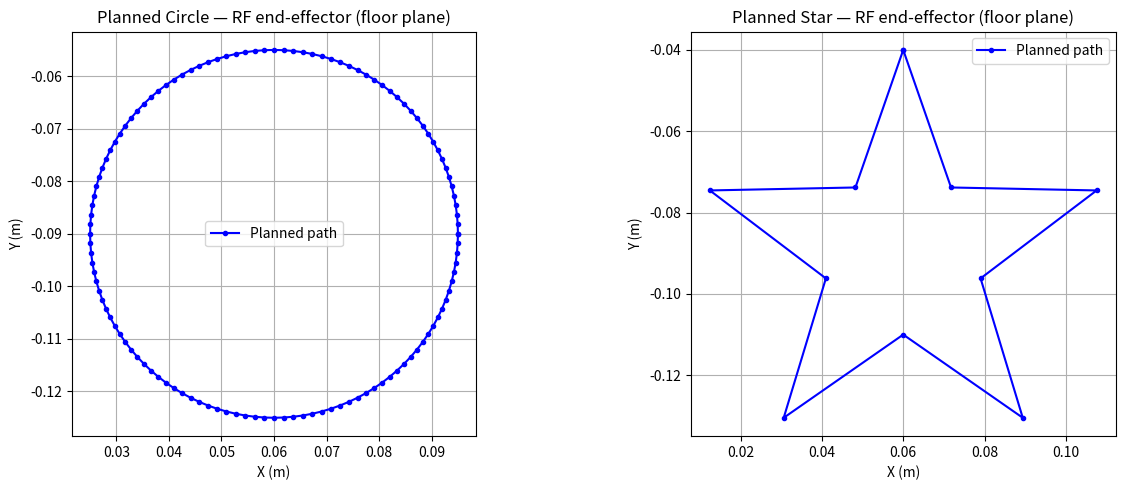
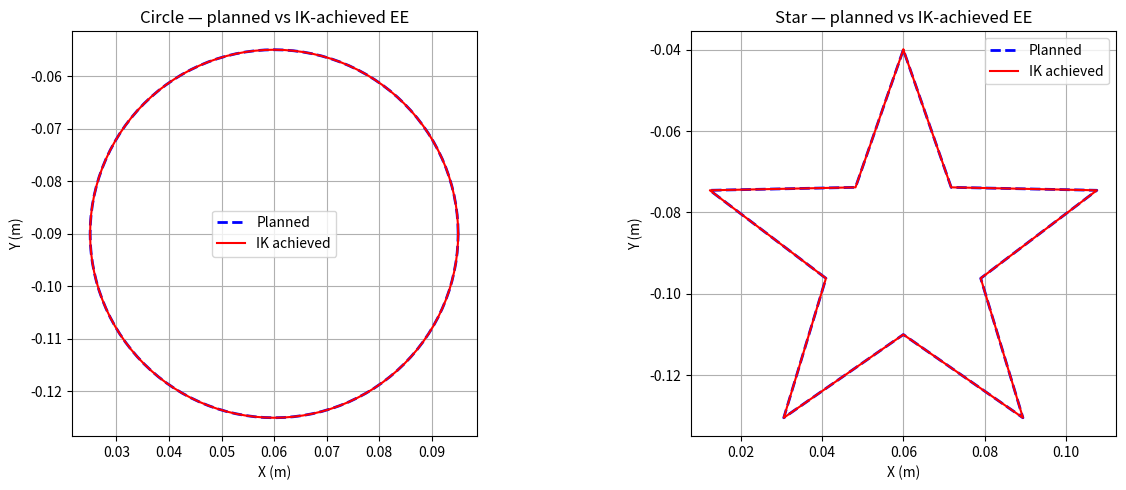
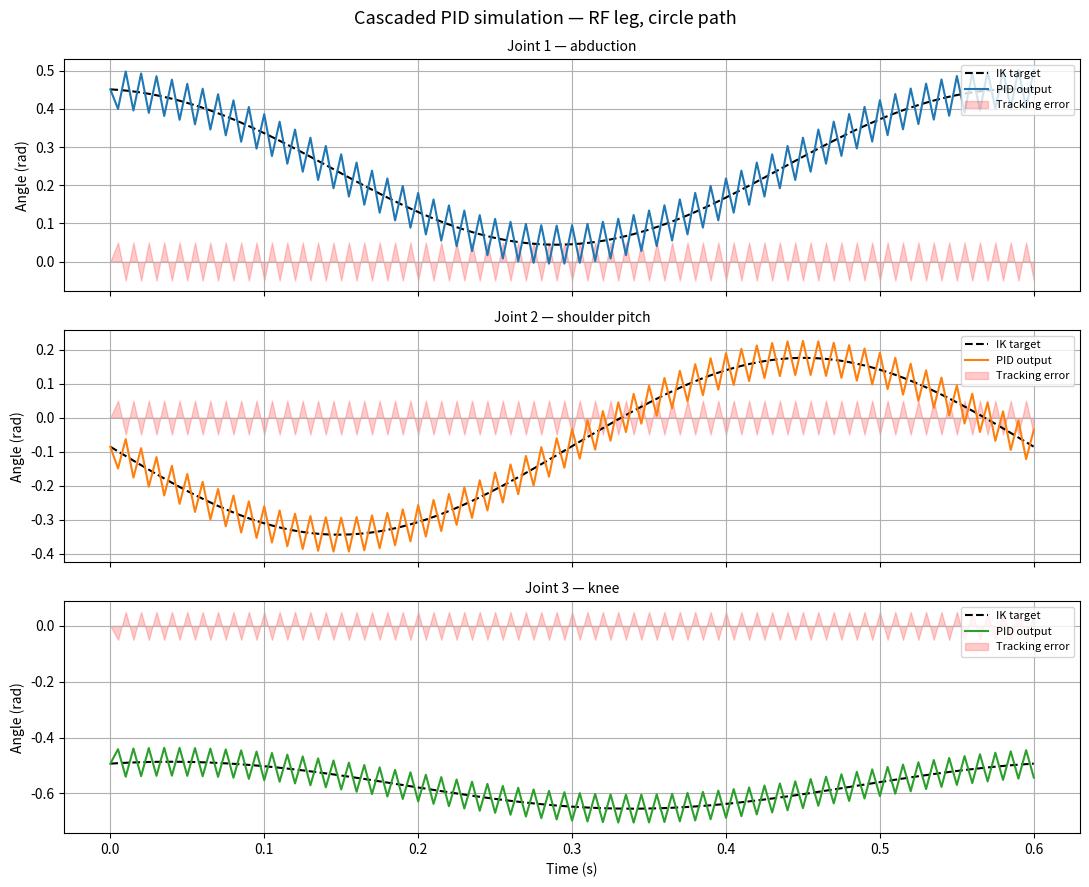
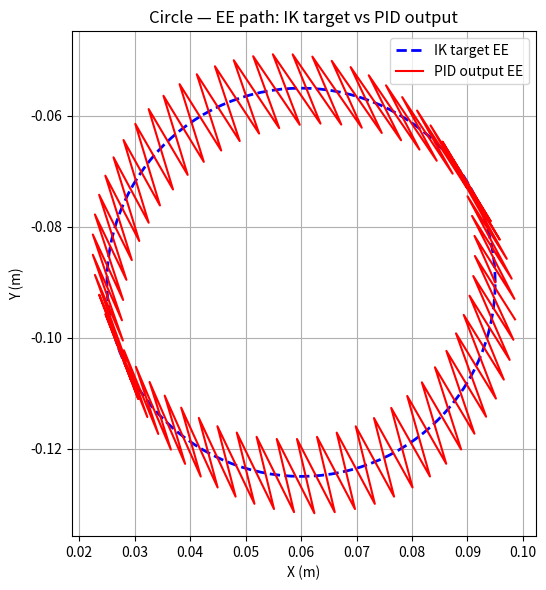
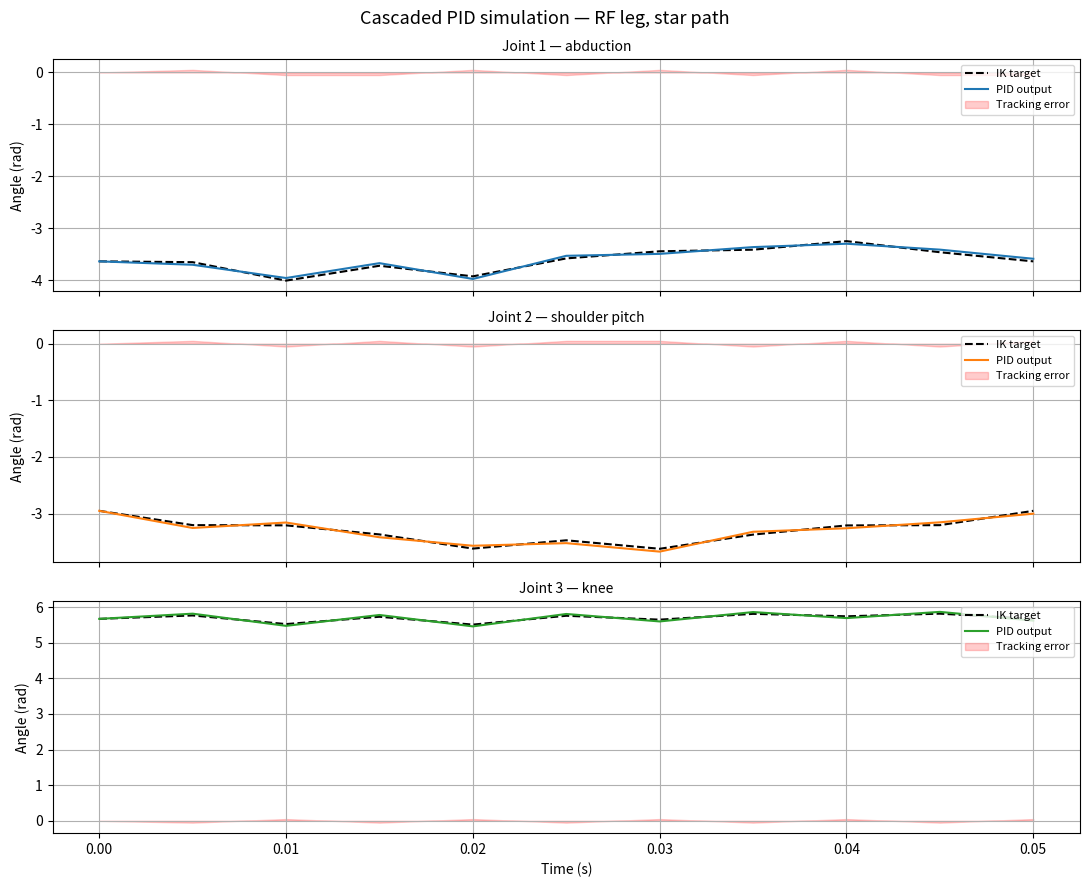
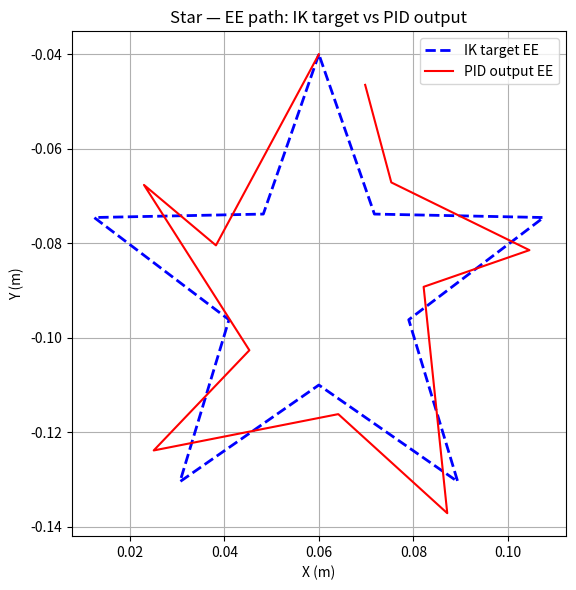
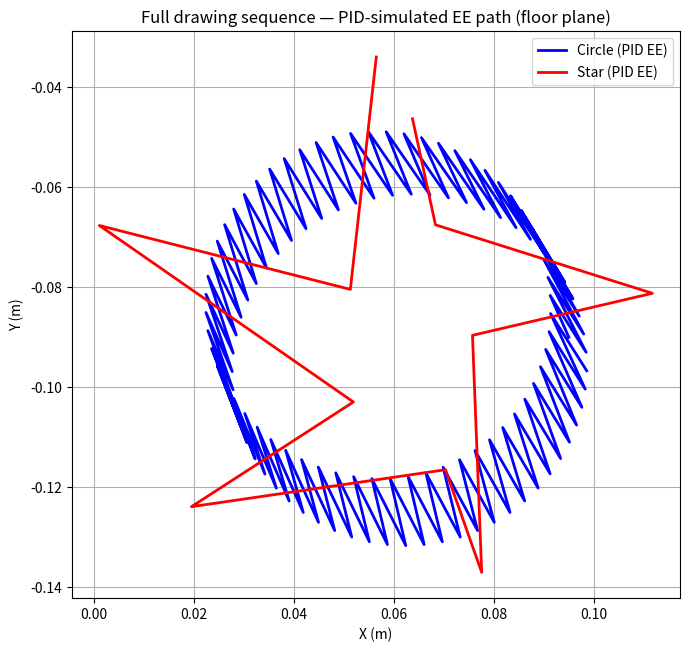

These charts were generated, in order, by the following Python code:
"""
pupper_art_playground.py
========================
Offline verification — no ROS required.

Generates:
  planned_paths.png          — circle & star floor-plane paths
  ik_accuracy.png            — planned vs IK-achieved EE for both shapes
  pid_simulation_circle.png  — cascaded PID tracking, all 3 joints, circle
  pid_simulation_star.png    — cascaded PID tracking, all 3 joints, star
  pid_ee_circle.png          — EE path: IK target vs PID output, circle
  pid_ee_star.png            — EE path: IK target vs PID output, star
  full_sequence_ee.png       — full circle-then-star PID EE path

Run:  python3 pupper_art_playground.py
"""

import numpy as np
import scipy.optimize
from matplotlib import pyplot as plt

np.set_printoptions(precision=4, suppress=True)


# ──────────────────────────────────────────────
# Transforms
# ──────────────────────────────────────────────

def rotation_x(a):
    c, s = np.cos(a), np.sin(a)
    return np.array([[1,0,0,0],[0,c,-s,0],[0,s,c,0],[0,0,0,1]], dtype=float)

def rotation_y(a):
    c, s = np.cos(a), np.sin(a)
    return np.array([[c,0,s,0],[0,1,0,0],[-s,0,c,0],[0,0,0,1]], dtype=float)

def rotation_z(a):
    c, s = np.cos(a), np.sin(a)
    return np.array([[c,-s,0,0],[s,c,0,0],[0,0,1,0],[0,0,0,1]], dtype=float)

def translation(x, y, z):
    return np.array([[1,0,0,x],[0,1,0,y],[0,0,1,z],[0,0,0,1]], dtype=float)


# ──────────────────────────────────────────────
# RF leg FK / IK
# ──────────────────────────────────────────────

def rf_fk(theta):
    T01 = translation(0.07500, -0.08350, 0) @ rotation_x(1.57080) @ rotation_z(theta[0])
    T12 = rotation_y(-1.57080) @ rotation_z(theta[1])
    T23 = translation(0, -0.04940, 0.06850) @ rotation_y(1.57080) @ rotation_z(theta[2])
    T3e = translation(0.06231, -0.06216, 0.01800)
    return (T01 @ T12 @ T23 @ T3e)[:3, 3]

def rf_ik(target_ee, initial_guess=None):
    if initial_guess is None:
        initial_guess = [0.0, 0.65, -1.30]
    result = scipy.optimize.least_squares(
        lambda theta: rf_fk(theta) - target_ee,
        x0=initial_guess,
        method='lm',
        ftol=1e-7, xtol=1e-7, gtol=1e-7,
        max_nfev=300
    )
    return result.x


# ──────────────────────────────────────────────
# Shape generators
# ──────────────────────────────────────────────

def generate_circle(cx, cy, z, radius=0.035, n=120):
    angles = np.linspace(0, 2 * np.pi, n, endpoint=False)
    pts = [np.array([cx + radius * np.cos(a), cy + radius * np.sin(a), z]) for a in angles]
    pts.append(pts[0])
    return pts

def generate_star(cx, cy, z, r_outer=0.05, r_inner=0.02, n_points=5):
    pts = []
    for i in range(2 * n_points + 1):
        r = r_outer if (i % 2 == 0) else r_inner
        a = np.pi / 2 + i * np.pi / n_points
        pts.append(np.array([cx + r * np.cos(a), cy + r * np.sin(a), z]))
    return pts


# ──────────────────────────────────────────────
# Cascaded PID  (identical to pupper_art.py)
# ──────────────────────────────────────────────

class CascadedPID:
    def __init__(self,
                 kp_pos=2.0,  ki_pos=0.02, kd_pos=0.2,
                 kp_vel=1.0,  ki_vel=0.01, kd_vel=0.05,
                 kp_trq=0.3,  ki_trq=0.003, kd_trq=0.01,
                 dt=0.005, max_vel=2.0, max_trq=1.0, max_delta=0.05):
        self.dt = dt
        self.kp_pos, self.ki_pos, self.kd_pos = kp_pos, ki_pos, kd_pos
        self.kp_vel, self.ki_vel, self.kd_vel = kp_vel, ki_vel, kd_vel
        self.kp_trq, self.ki_trq, self.kd_trq = kp_trq, ki_trq, kd_trq
        self.max_vel, self.max_trq, self.max_delta = max_vel, max_trq, max_delta
        self.reset()

    def reset(self):
        self._int_pos = self._int_vel = self._int_trq = 0.0
        self._prev_pos_err = self._prev_vel_err = self._prev_trq_err = 0.0

    def update(self, desired_angle, current_angle, current_velocity):
        dt = self.dt

        # Stage 1: position error → desired angular velocity
        pos_err = desired_angle - current_angle
        self._int_pos += pos_err * dt
        d_pos = (pos_err - self._prev_pos_err) / dt
        self._prev_pos_err = pos_err
        desired_vel = np.clip(
            self.kp_pos * pos_err + self.ki_pos * self._int_pos + self.kd_pos * d_pos,
            -self.max_vel, self.max_vel)

        # Stage 2: velocity error → desired torque
        vel_err = desired_vel - current_velocity
        self._int_vel += vel_err * dt
        d_vel = (vel_err - self._prev_vel_err) / dt
        self._prev_vel_err = vel_err
        desired_trq = np.clip(
            self.kp_vel * vel_err + self.ki_vel * self._int_vel + self.kd_vel * d_vel,
            -self.max_trq, self.max_trq)

        # Stage 3: torque → position delta command
        trq_err = desired_trq
        self._int_trq += trq_err * dt
        d_trq = (trq_err - self._prev_trq_err) / dt
        self._prev_trq_err = trq_err
        delta = np.clip(
            self.kp_trq * trq_err + self.ki_trq * self._int_trq + self.kd_trq * d_trq,
            -self.max_delta, self.max_delta)
        return delta


# ──────────────────────────────────────────────
# Shared helpers
# ──────────────────────────────────────────────

def solve_path_ik(pts, initial_guess=None):
    guess = list(initial_guess) if initial_guess is not None else [0.0, 0.65, -1.30]
    thetas, ees, errors = [], [], []
    for wp in pts:
        theta = rf_ik(wp, initial_guess=guess)
        ee    = rf_fk(theta)
        errors.append(np.linalg.norm(ee - wp))
        thetas.append(theta)
        ees.append(ee)
        guess = list(theta)
    return np.array(thetas), np.array(ees), np.array(errors)


def simulate_pid_all_joints(desired_thetas, dt=0.005):
    """
    Open-loop cascaded PID simulation for all 3 RF joints.
    Plant model: position-controlled, 1-step lag.
    """
    pids = [CascadedPID(dt=dt) for _ in range(3)]
    n    = len(desired_thetas)
    sim  = np.zeros((n, 3))
    cur  = desired_thetas[0].copy()
    vel  = np.zeros(3)
    sim[0] = cur
    for k in range(1, n):
        cmd = np.zeros(3)
        for j in range(3):
            delta  = pids[j].update(desired_thetas[k, j], cur[j], vel[j])
            cmd[j] = desired_thetas[k, j] + delta
        vel = (cmd - cur) / dt
        cur = cmd.copy()
        sim[k] = cur
    return sim


# ──────────────────────────────────────────────
# Main
# ──────────────────────────────────────────────

def main():
    CX, CY, Z = 0.06, -0.09, -0.14

    circle_pts = generate_circle(CX, CY, Z)
    star_pts   = generate_star(CX, CY, Z)

    # ══════════════════════════════════════════════════════════════════════
    # 1. Planned floor-plane paths
    # ══════════════════════════════════════════════════════════════════════
    fig1, axes1 = plt.subplots(1, 2, figsize=(13, 5))
    for ax, pts, name in zip(axes1, [circle_pts, star_pts], ['Circle', 'Star']):
        xs = [p[0] for p in pts]
        ys = [p[1] for p in pts]
        ax.plot(xs, ys, 'b-o', markersize=3, label='Planned path')
        ax.set_xlabel('X (m)'); ax.set_ylabel('Y (m)')
        ax.set_title(f'Planned {name} — RF end-effector (floor plane)')
        ax.set_aspect('equal'); ax.grid(True); ax.legend()
    plt.tight_layout()
    plt.savefig('planned_paths.png', dpi=150)
    print('Saved planned_paths.png')

    # ══════════════════════════════════════════════════════════════════════
    # 2. IK accuracy — circle AND star
    # ══════════════════════════════════════════════════════════════════════
    print('\n── IK accuracy ──')
    results = {}
    for pts, name in [(circle_pts, 'circle'), (star_pts, 'star')]:
        thetas, ees, errs = solve_path_ik(pts)
        results[name] = (thetas, ees, errs)
        print(f'  {name:6s}  max={max(errs)*1000:.4f} mm  mean={np.mean(errs)*1000:.4f} mm')

    fig2, axes2 = plt.subplots(1, 2, figsize=(13, 5))
    for ax, name in zip(axes2, ['circle', 'star']):
        thetas, ees, _ = results[name]
        pts = circle_pts if name == 'circle' else star_pts
        plan_x = [p[0] for p in pts]; plan_y = [p[1] for p in pts]
        ax.plot(plan_x, plan_y, 'b--', lw=2,   label='Planned')
        ax.plot(ees[:, 0], ees[:, 1], 'r-', lw=1.5, label='IK achieved')
        ax.set_xlabel('X (m)'); ax.set_ylabel('Y (m)')
        ax.set_title(f'{name.capitalize()} — planned vs IK-achieved EE')
        ax.set_aspect('equal'); ax.grid(True); ax.legend()
    plt.tight_layout()
    plt.savefig('ik_accuracy.png', dpi=150)
    print('Saved ik_accuracy.png')

    # ══════════════════════════════════════════════════════════════════════
    # 3. Cascaded PID simulation — ALL 3 JOINTS, BOTH SHAPES
    # ══════════════════════════════════════════════════════════════════════
    DT           = 0.005
    joint_labels = ['Joint 1 — abduction', 'Joint 2 — shoulder pitch', 'Joint 3 — knee']
    colors       = ['tab:blue', 'tab:orange', 'tab:green']

    print('\n── Cascaded PID simulation ──')
    for name in ['circle', 'star']:
        thetas, ees_ik, _ = results[name]
        sim_thetas = simulate_pid_all_joints(thetas, dt=DT)
        t_axis     = np.arange(len(thetas)) * DT

        max_err = np.max(np.abs(thetas - sim_thetas))
        print(f'  {name}: max joint tracking error = {max_err:.5f} rad '
              f'({max_err * 180/np.pi:.4f} deg)')

        # per-joint angle plots
        fig3, axes3 = plt.subplots(3, 1, figsize=(11, 9), sharex=True)
        fig3.suptitle(f'Cascaded PID simulation — RF leg, {name} path', fontsize=13)
        for j, (ax, label, color) in enumerate(zip(axes3, joint_labels, colors)):
            ax.plot(t_axis, thetas[:, j],     'k--', lw=1.5, label='IK target')
            ax.plot(t_axis, sim_thetas[:, j], color=color, lw=1.5, label='PID output')
            err = thetas[:, j] - sim_thetas[:, j]
            ax.fill_between(t_axis, err, alpha=0.2, color='red', label='Tracking error')
            ax.set_ylabel('Angle (rad)')
            ax.set_title(label, fontsize=10)
            ax.legend(loc='upper right', fontsize=8)
            ax.grid(True)
        axes3[-1].set_xlabel('Time (s)')
        plt.tight_layout()
        fname = f'pid_simulation_{name}.png'
        plt.savefig(fname, dpi=150)
        print(f'  Saved {fname}')

        # EE path reconstructed from PID-simulated joint angles
        pid_ees = np.array([rf_fk(th) for th in sim_thetas])
        fig4, ax4 = plt.subplots(figsize=(6, 6))
        ax4.plot(ees_ik[:, 0],  ees_ik[:, 1],  'b--', lw=2,   label='IK target EE')
        ax4.plot(pid_ees[:, 0], pid_ees[:, 1], 'r-',  lw=1.5, label='PID output EE')
        ax4.set_xlabel('X (m)'); ax4.set_ylabel('Y (m)')
        ax4.set_title(f'{name.capitalize()} — EE path: IK target vs PID output')
        ax4.set_aspect('equal'); ax4.grid(True); ax4.legend()
        plt.tight_layout()
        fname2 = f'pid_ee_{name}.png'
        plt.savefig(fname2, dpi=150)
        print(f'  Saved {fname2}')

    # ══════════════════════════════════════════════════════════════════════
    # 4. Full drawing sequence — circle then star, stitched together
    # ══════════════════════════════════════════════════════════════════════
    all_pts          = circle_pts + star_pts
    all_thetas, _, _ = solve_path_ik(all_pts)
    all_sim          = simulate_pid_all_joints(all_thetas, dt=DT)
    all_pid_ee       = np.array([rf_fk(th) for th in all_sim])
    n_c              = len(circle_pts)

    fig5, ax5 = plt.subplots(figsize=(7, 7))
    ax5.plot(all_pid_ee[:n_c, 0], all_pid_ee[:n_c, 1], 'b-', lw=2, label='Circle (PID EE)')
    ax5.plot(all_pid_ee[n_c:, 0], all_pid_ee[n_c:, 1], 'r-', lw=2, label='Star (PID EE)')
    ax5.set_xlabel('X (m)'); ax5.set_ylabel('Y (m)')
    ax5.set_title('Full drawing sequence — PID-simulated EE path (floor plane)')
    ax5.set_aspect('equal'); ax5.grid(True); ax5.legend()
    plt.tight_layout()
    plt.savefig('full_sequence_ee.png', dpi=150)
    print('Saved full_sequence_ee.png')

    plt.show()
    print('\nDone.')


if __name__ == '__main__':
    main()
